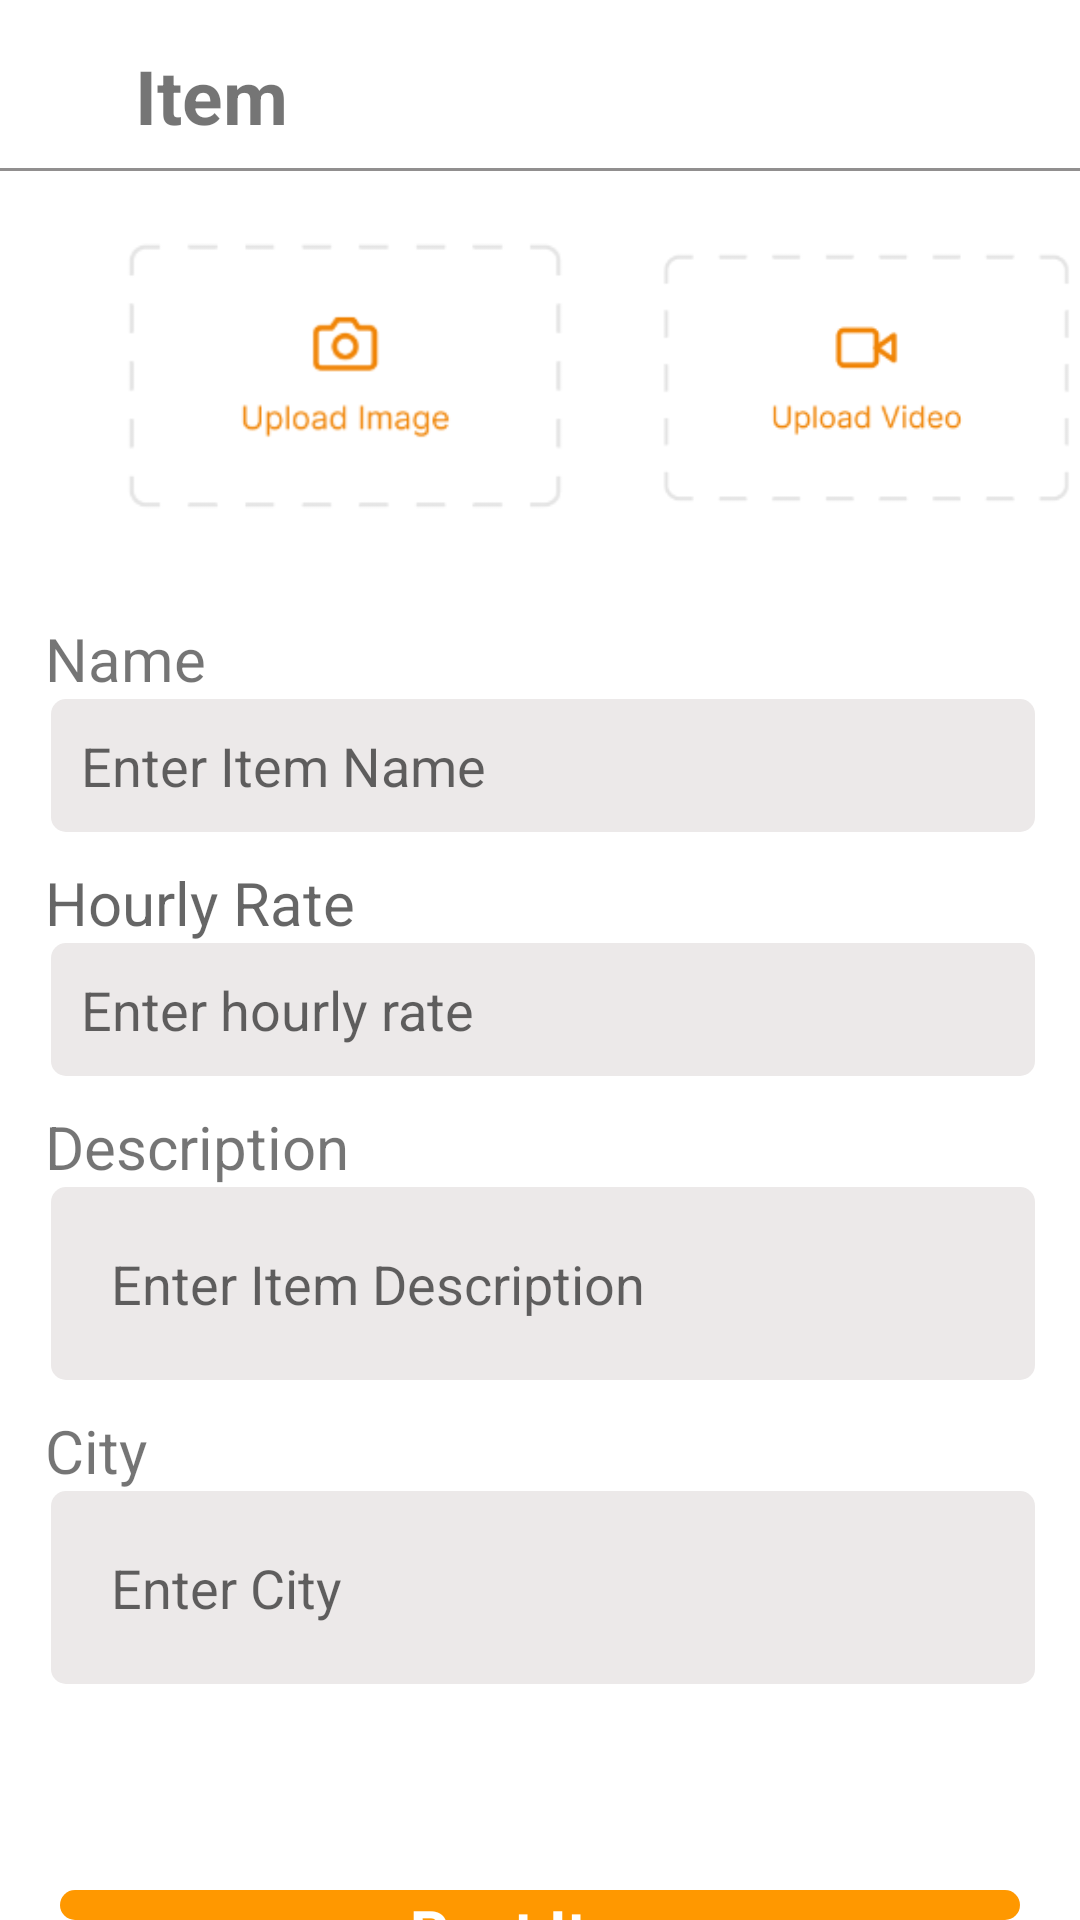

Produce the Android XML layout that renders to this screen, including the resource entries it uses.
<!-- AndroidManifest.xml: application theme Theme.K201688 -->
<!-- res/layout/activity_itempost13.xml -->
<?xml version="1.0" encoding="utf-8"?>
<RelativeLayout xmlns:android="http://schemas.android.com/apk/res/android"
    xmlns:app="http://schemas.android.com/apk/res-auto"
    xmlns:tools="http://schemas.android.com/tools"
    android:layout_width="match_parent"
    android:layout_height="match_parent"
    tools:context=".itempost13">


    <androidx.appcompat.widget.Toolbar
        android:id="@+id/toolbar"
        android:layout_width="match_parent"
        android:layout_height="?attr/actionBarSize"
        />


    <View
        android:id="@+id/line"
        android:layout_width="match_parent"
        android:layout_height="1dp"
        android:background="#918F8F"
        android:layout_below="@id/toolbar"
        />

    <ImageView
        android:id="@+id/backButton"
        android:layout_width="wrap_content"
        android:layout_height="wrap_content"
        android:src="@drawable/baseline_close_24"
        android:contentDescription="Back"
        android:layout_gravity="start"
        android:layout_marginStart="10dp"
        android:clickable="true"
        android:focusable="true"
        android:layout_marginTop="20dp"/>

    <TextView
        android:id="@+id/name"
        android:layout_width="wrap_content"
        android:layout_height="wrap_content"
        android:text="Item"
        android:textSize="25sp"
        android:paddingTop="15dp"
        android:textStyle="bold"
        android:layout_marginLeft="45dp"
        />

    <RelativeLayout
        android:id="@+id/relative1"
        android:layout_width="match_parent"
        android:layout_height="wrap_content"
        android:layout_below="@id/toolbar"
        android:layout_marginTop="20dp"
        android:layout_marginLeft="20dp">

        <RelativeLayout
            android:id="@+id/relative2"
            android:layout_width="wrap_content"
            android:layout_height="wrap_content"
            >
            <ImageView
                android:id="@+id/image"
                android:layout_width="150dp"
                android:layout_height="100dp"
                android:layout_marginLeft="20dp"
                android:src="@drawable/uploadimage" />


        </RelativeLayout>

        <RelativeLayout
            android:id="@+id/relative3"
            android:layout_width="wrap_content"
            android:layout_height="wrap_content"
            android:layout_marginLeft="10dp"

            android:layout_toRightOf="@id/relative2">

            <ImageView
                android:id="@+id/rectangle"
                android:layout_width="150dp"
                android:layout_height="100dp"
                android:src="@drawable/uploadvideo"
                android:layout_marginLeft="20dp" />

        </RelativeLayout>
    </RelativeLayout>


    <TextView
        android:id="@+id/name1"
        android:layout_width="wrap_content"
        android:layout_height="wrap_content"
        android:layout_below="@id/relative1"
        android:text="Name"
        android:textSize="20dp"
        android:layout_marginLeft="15dp"
        android:layout_marginTop="30dp"
        />

    <EditText
        android:id="@+id/entername"
        android:layout_width="match_parent"
        android:layout_height="wrap_content"
        android:background="@drawable/box"
        android:hint="Enter Item Name"
        android:layout_below="@id/name1"
        android:layout_marginLeft="17dp"
        android:layout_marginRight="15dp"
        android:padding="10dp"
        />

    <TextView
        android:id="@+id/hourlyrate"
        android:layout_width="wrap_content"
        android:layout_height="wrap_content"
        android:layout_below="@id/entername"
        android:hint="Hourly Rate"
        android:textSize="20dp"
        android:layout_marginLeft="15dp"
        android:layout_marginTop="10dp"
        />

    <EditText
        android:id="@+id/enterhourly"
        android:layout_width="match_parent"
        android:layout_height="wrap_content"
        android:background="@drawable/box"
        android:hint="Enter hourly rate"
        android:layout_below="@id/hourlyrate"
        android:layout_marginLeft="17dp"
        android:layout_marginRight="15dp"
        android:padding="10dp"
        />

    <TextView
        android:id="@+id/description"
        android:layout_width="wrap_content"
        android:layout_height="wrap_content"
        android:layout_below="@id/enterhourly"
        android:text="Description"
        android:textSize="20dp"
        android:layout_marginLeft="15dp"
        android:layout_marginTop="10dp"
        />
    <EditText
        android:id="@+id/enterdescription"
        android:layout_width="match_parent"
        android:layout_height="wrap_content"
        android:background="@drawable/box"
        android:hint="Enter Item Description"
        android:layout_below="@id/description"
        android:layout_marginLeft="17dp"
        android:layout_marginRight="15dp"
        android:padding="20dp"
        />

    <TextView
        android:id="@+id/city"
        android:layout_width="wrap_content"
        android:layout_height="wrap_content"
        android:layout_below="@id/enterdescription"
        android:text="City"
        android:textSize="20dp"
        android:layout_marginLeft="15dp"
        android:layout_marginTop="10dp"
        />


        <EditText

            android:id="@+id/bestmatch"
            android:layout_width="match_parent"
            android:layout_height="wrap_content"
            android:background="@drawable/box"
            android:hint="Enter City"
            android:layout_below="@id/city"
            android:layout_marginLeft="17dp"
            android:layout_marginRight="15dp"
            android:padding="20dp"
        />

    <TextView
        android:layout_marginStart="20dp"
        android:id="@+id/post_item_btn"
        android:layout_marginEnd="20dp"
        android:layout_marginTop="630dp"
        android:layout_width="match_parent"
        android:layout_height="50dp"
        android:background="@drawable/rounded_rectangle_orange"
        android:text="Post Item"
        android:textColor="@color/white"
        android:textStyle="bold"
        android:gravity="center"
        android:clickable="true"
        android:textSize="20sp"/>


</RelativeLayout>
<!-- resources referenced by this layout -->
<resources>
  <!-- drawable box (drawable) -->
  <?xml version="1.0" encoding="utf-8"?>
  <shape xmlns:android="http://schemas.android.com/apk/res/android">
  
      <solid
          android:color="#ECE9E9"
          />
  
      <corners
          android:radius="5dp"
          />
  
      <size
          android:width="30dp"
          android:height="30dp"
          />
  
  
  </shape>
  <!-- drawable rounded_rectangle_orange (drawable) -->
  <shape xmlns:android="http://schemas.android.com/apk/res/android"
      android:shape="rectangle">
      <solid android:color="#FF9800" /> 
      <corners android:radius="8dp" /> 
  </shape>
  <!-- drawable uploadimage: png bitmap (drawable, 5374 bytes) -->
  <!-- drawable uploadvideo: png bitmap (drawable, 4939 bytes) -->
  <style name="Theme.K201688" parent="Theme.MaterialComponents.DayNight.DarkActionBar">
          
          <item name="colorPrimary">@color/purple_500</item>
          <item name="colorPrimaryVariant">@color/purple_700</item>
          <item name="colorOnPrimary">@color/white</item>
          
          <item name="colorSecondary">@color/teal_200</item>
          <item name="colorSecondaryVariant">@color/teal_700</item>
          <item name="colorOnSecondary">@color/black</item>
          
          <item name="android:statusBarColor">?attr/colorPrimaryVariant</item>
          
      </style>
  <!-- not gathered from this repository: default colours our renderer supplied (Android Studio template values) -->
  <color name="purple_500">#FF6200EE</color>
  <color name="purple_700">#FF3700B3</color>
  <color name="teal_200">#FF03DAC5</color>
  <color name="teal_700">#FF018786</color>
  <color name="black">#FF000000</color>
  <color name="white">#FFFFFFFF</color>
</resources>
